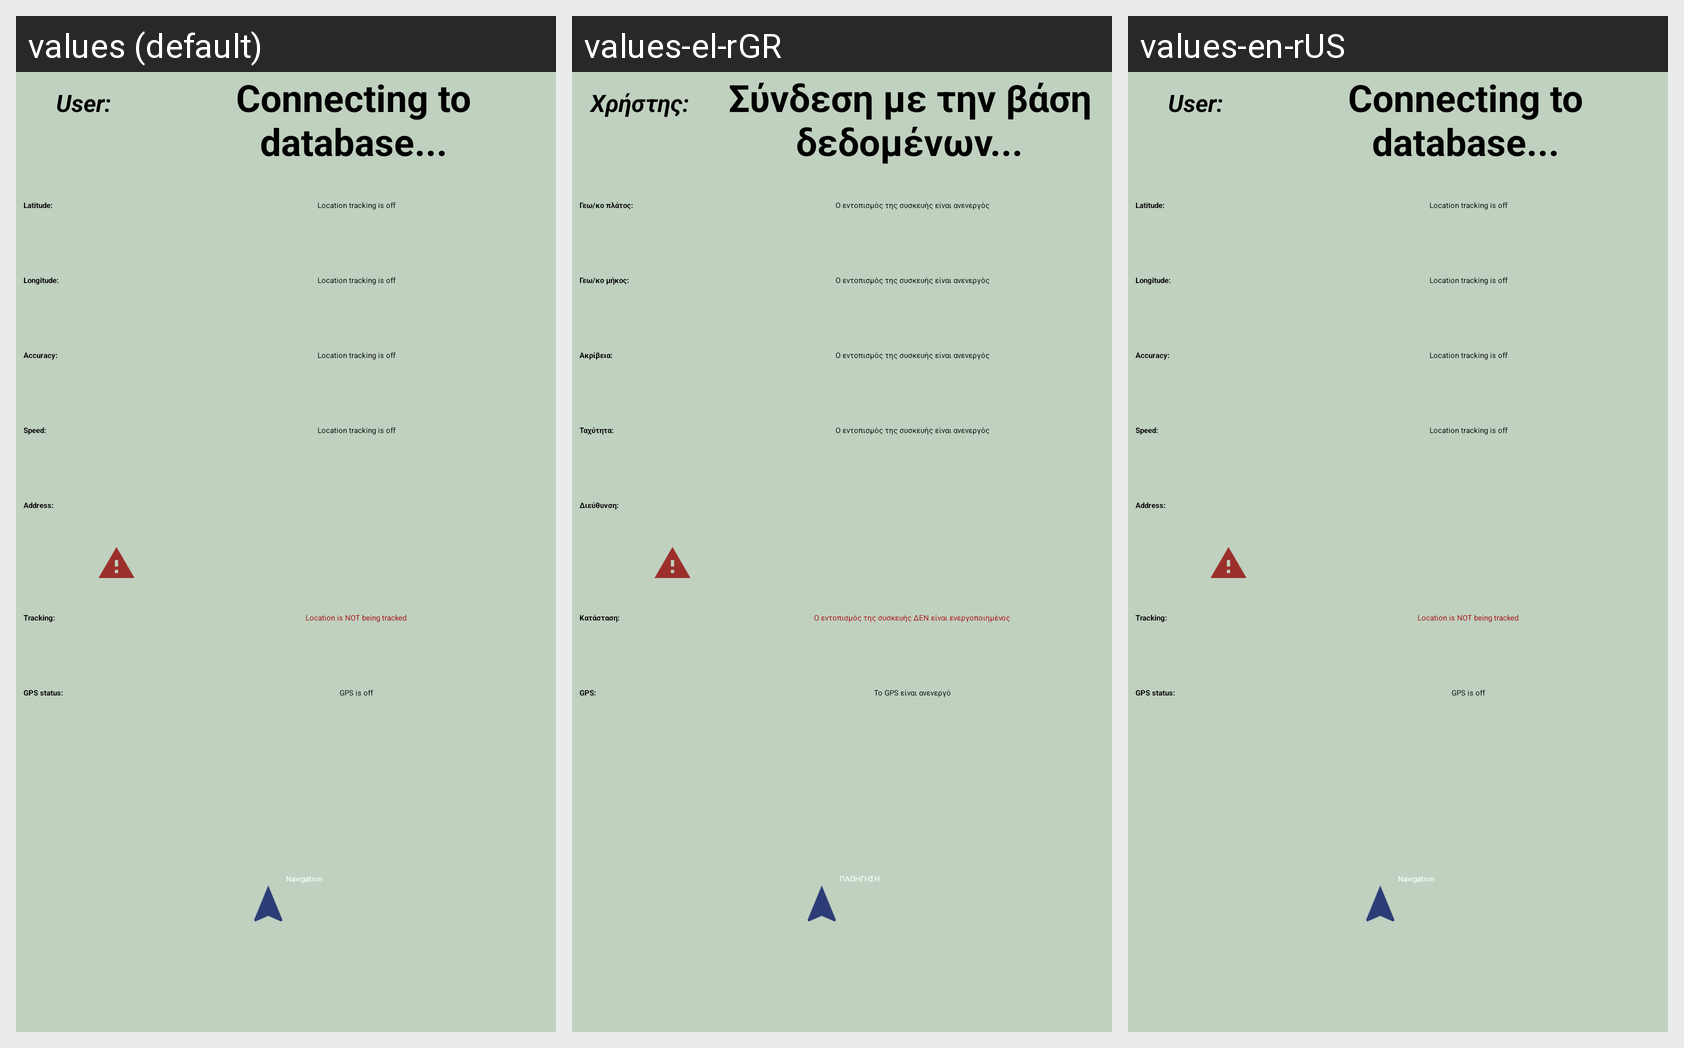

Locale-by-locale string values for the Android screen shown in this grid:
Android screen res/layout/user.xml rendered under 3 locales, left to right: values (default), values-el-rGR, values-en-rUS. Device: Nexus 5 (rendered at 1080×1920; each locale shown at half size, 540×960, under a caption strip naming it); theme Theme.GPSTracker.
Strings drawn on this screen, with the default value and each locale's value (text and hints the layout hard-codes, and strings that could not be matched under every locale, appear in the picture but are not listed):

user
  values: User:
  values-el-rGR: Χρήστης:
  values-en-rUS: User:

name_of_user
  values: Connecting to database...
  values-el-rGR: Σύνδεση με την βάση δεδομένων...
  values-en-rUS: Connecting to database...

latitude
  values: Latitude:
  values-el-rGR: Γεω/κο πλάτος:
  values-en-rUS: Latitude:

location_tracking_off
  values: Location tracking is off
  values-el-rGR: Ο εντοπισμός της συσκευής είναι ανενεργός
  values-en-rUS: Location tracking is off

longitude
  values: Longitude:
  values-el-rGR: Γεω/κο μήκος:
  values-en-rUS: Longitude:

accuracy
  values: Accuracy:
  values-el-rGR: Ακρίβεια:
  values-en-rUS: Accuracy:

speed
  values: Speed:
  values-el-rGR: Ταχύτητα:
  values-en-rUS: Speed:

address
  values: Address:
  values-el-rGR: Διεύθυνση:
  values-en-rUS: Address:

tracking
  values: Tracking:
  values-el-rGR: Κατάσταση:
  values-en-rUS: Tracking:

tracking_info
  values: Location is NOT being tracked
  values-el-rGR: Ο εντοπισμός της συσκευής ΔΕΝ είναι ενεργοποιημένος
  values-en-rUS: Location is NOT being tracked

gps
  values: GPS status:
  values-el-rGR: GPS:
  values-en-rUS: GPS status:

gps_status
  values: GPS is off
  values-el-rGR: Το GPS είναι ανενεργό
  values-en-rUS: GPS is off

navigation_button
  values: Navigation
  values-el-rGR: ΠΛΟΗΓΗΣΗ
  values-en-rUS: Navigation
